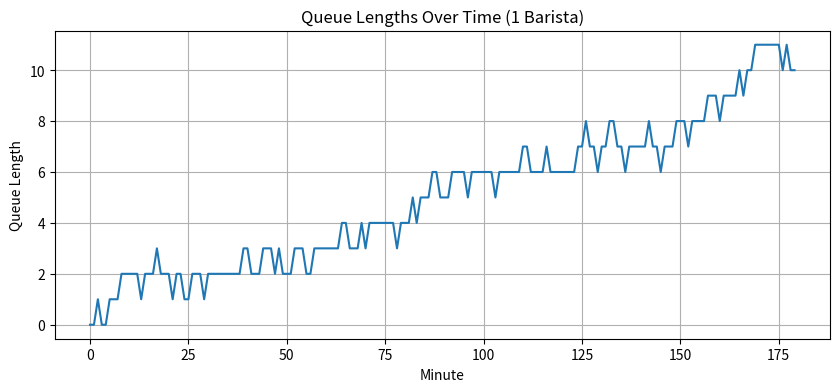
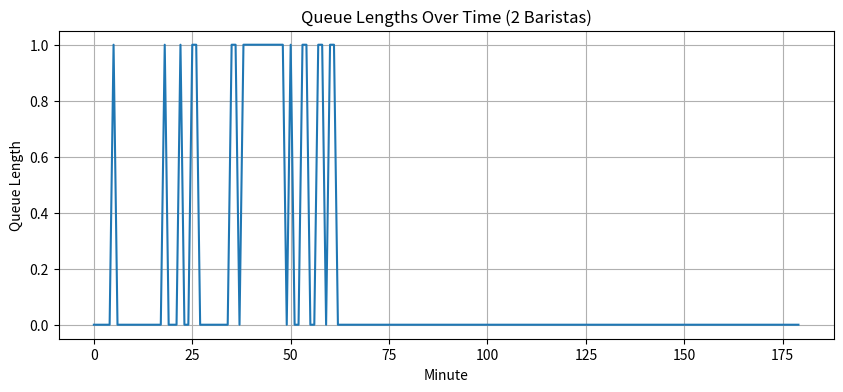
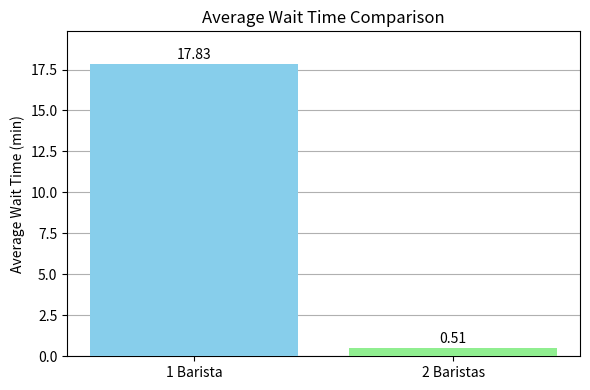
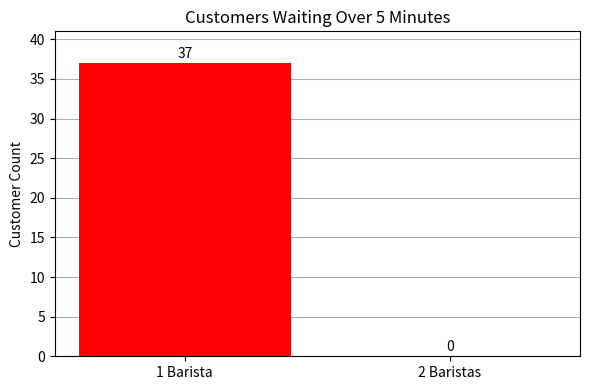

Write the Python code that produced these figures, in order.
#Joseph Chio's Coffee Shop Simulation Personal Project

import random
import matplotlib.pyplot as plt

#Part 1 (Warmup Idea): Timeline and Customer Arrivals
#min-by-min simulation loop (0 to 179)
#simulate random customer arrivals every 2-5 mins
#track each arrival time in a list (the queue)

#create a list to show each list in a 3-hour timeframe
#timeline = list(range(180)) #run simulation for each min
# arrival_times = [] #empty list to later store the min of customer's arrival
# next_arrival = 0 #min next customer is expected to arrive

# #loop through time and simulate arrivals
# for min in timeline:
#     if min >= next_arrival:
#         arrival_times.append(min) #customer arrives
#         next_arrival = min + random.randint(2,5) #schedule next arrival

# #verify appended list
# print("Customer Arrival Times:")
# print(arrival_times)
# print("Total Customers:", len(arrival_times))

# #graph to visualize arrivals over time
# plt.scatter(arrival_times, [1]*len(arrival_times), marker='o')
# plt.title("Customer Arrivals Over 180 mins")
# plt.xlabel("min")
# plt.yticks([])
# plt.show()

#Part 2 (Actual Simulation): Simulate One Barista

#Part 2A:
#first barista introduced
#each customer has a wait time (service started minus arrival)
#each service takes 2-7 mins
#track customers served, wait times, remaining time for barista, and queue behavior

#Part 2B:
#track and graph queue lengths at every minute

timeline = list(range(180))
queue = []
queue_lengths = []
served_customers = []
wait_times = []
event_log = []
barista = {
    "busy": False,
    "remaining_time": 0,
    "current_customer": None,
}

next_arrival = 0
customer_id = 1  #name each customer for final event log

for min in timeline:
    #arrivals
    if min >= next_arrival:
        name = f"Customer {customer_id}"
        customer = {"name": name, "arrival_time": min}
        queue.append(customer)
        event_log.append(f"{min:03}: {name} arrived.")
        next_arrival = min + random.randint(2, 5)
        customer_id += 1
    #barista is busy so initiate countdown
    if barista["busy"]:
        barista["remaining_time"] -= 1
        if barista["remaining_time"] == 0:
            finished = barista["current_customer"]
            served_customers.append(finished)
            event_log.append(
                f"{min:03}: {finished['name']} finished service (waited {finished['wait_time']} min, served {finished['service_time']} min)."
            )
            barista["busy"] = False
            barista["current_customer"] = None
    #barista is free so serve next customer
    if not barista["busy"] and queue:
        next_customer = queue.pop(0)
        wait = min - next_customer["arrival_time"]
        service_time = random.randint(2, 7)
        #store customer transaction details
        barista["busy"] = True
        barista["remaining_time"] = service_time
        barista["current_customer"] = {
            "name": next_customer["name"],
            "arrival_time": next_customer["arrival_time"],
            "start_service": min,
            "wait_time": wait,
            "service_time": service_time,
        }
        wait_times.append(wait)
        event_log.append(
            f"{min:03}: {next_customer['name']} started service (waited {wait} min, will take {service_time} min)."
        )
    queue_lengths.append(len(queue))
event_log.append("180: Simulation ended.")
#after simulation ends, check who’s still in the queue

#prevent unlikely zero division error
if wait_times:
    avg_wait = round(sum(wait_times) / len(wait_times), 2)
else:
    avg_wait = 0

#queue analysis and output simulation summary
average_queue = round(sum(queue_lengths) / len(queue_lengths), 2)
max_queue = max(queue_lengths)

print("1 Barista Simulation Complete!")
print("\nSummary:")
print("Total customers served:", len(served_customers))
print("Average wait time:", avg_wait)
print("Longest wait time:", max(wait_times))
print("Customers who waited more than 5 minutes:", len([w for w in wait_times if w > 5]))
if queue:
    print(f"\n{len(queue)} customers left in queue:")
    for c in queue:
        print(f"- {c['name']} (arrived at minute {c['arrival_time']})")
    event_log.append(f"{180:03}: {len(queue)} customer(s) still in line at closing.")
else:
    print("\nNo customers left in queue!")

#graph to visualize queue lengths over time
plt.figure(figsize=(10, 4))
plt.plot(timeline, queue_lengths, label="Queue Lengths")
plt.xlabel("Minute")
plt.ylabel("Queue Length")
plt.title("Queue Lengths Over Time (1 Barista)")
plt.grid(True)
plt.show()

print("\nQueue Stats:")
print("Average queue length:", average_queue)
print("Max queue length:", max_queue)

#store first simulation results
avg_wait_1 = avg_wait
over5_1 = len([w for w in wait_times if w > 5])

#write full event log to txt file
with open("full_coffee_shop_log.txt", "w") as file:
    for entry in event_log:
        file.write(entry + "\n")

#Part 3: Simulate Two Baristas
#second barista introduced
#simulate rush hour (first sixty minutes)
#compare statistical outcomes in bar charts

timeline = list(range(180))
queue = []
queue_lengths = []
served_customers = []
wait_times = []
event_log = []
baristas = [
    {"busy": False, "remaining_time": 0, "current_customer": None},
    {"busy": False, "remaining_time": 0, "current_customer": None}
]

next_arrival = 0
customer_id = 1  #name each customer for final event log

for min in timeline:
    if min >= next_arrival:
        name = f"Customer {customer_id}"
        customer = {"name": name, "arrival_time": min}
        queue.append(customer)
        event_log.append(f"{min:03}: {name} arrived.")
        #rush hour: 0–59 mins (faster arrivals)
        if min < 60:
            next_arrival = min + random.randint(2, 3)
        else:
            next_arrival = min + random.randint(4, 6)
        customer_id += 1
    #update service timers
    for b in baristas:
        if b["busy"]:
            b["remaining_time"] -= 1
            if b["remaining_time"] == 0:
                finished = b["current_customer"]
                served_customers.append(finished)
                event_log.append(
                    f"{min:03}: {finished['name']} finished service (waited {finished['wait_time']} min, served {finished['service_time']} min)."
                )
                b["busy"] = False
                b["current_customer"] = None
    #assign free baristas to next customer
    for b in baristas:
        if not b["busy"] and queue:
            next_customer = queue.pop(0)
            wait = min - next_customer["arrival_time"]
            service_time = random.randint(2, 7)
            b["busy"] = True
            b["remaining_time"] = service_time
            b["current_customer"] = {
                "name": next_customer["name"],
                "arrival_time": next_customer["arrival_time"],
                "start_service": min,
                "wait_time": wait,
                "service_time": service_time,
            }
            wait_times.append(wait)
            event_log.append(
                f"{min:03}: {next_customer['name']} started service (waited {wait} min, will take {service_time} min)."
            )
    queue_lengths.append(len(queue))
event_log.append("180: Simulation ended.")
#after simulation ends, check who’s still in the queue

#prevent unlikely zero division error
if wait_times:
    avg_wait = round(sum(wait_times) / len(wait_times), 2)
else:
    avg_wait = 0

#queue analysis and output simulation summary
average_queue = round(sum(queue_lengths) / len(queue_lengths), 2)
max_queue = max(queue_lengths)

print("\n2 Baristas Simulation Complete!")
print("\nSummary:")
print("Total customers served:", len(served_customers))
print("Average wait time:", avg_wait)
print("Longest wait time:", max(wait_times))
print("Customers who waited more than 5 minutes:", len([w for w in wait_times if w > 5]))
if queue:
    print(f"\n{len(queue)} customers left in queue:")
    for c in queue:
        print(f"- {c['name']} (arrived at minute {c['arrival_time']})")
    event_log.append(f"{180:03}: {len(queue)} customer(s) still in line at closing.")
else:
    print("\nNo customers left in queue!")

#graph to visualize queue lengths over time
plt.figure(figsize=(10, 4))
plt.plot(timeline, queue_lengths, label="Queue Lengths")
plt.xlabel("Minute")
plt.ylabel("Queue Length")
plt.title("Queue Lengths Over Time (2 Baristas)")
plt.grid(True)
plt.show()

print("\nQueue Stats:")
print("Average queue length:", average_queue)
print("Max queue length:", max_queue)

#store second simulation results
avg_wait_2 = avg_wait
over5_2 = len([w for w in wait_times if w > 5])

#write full event log to second txt file
with open("full_coffee_shop_log_2baristas.txt", "w") as file:
    for entry in event_log:
        file.write(entry + "\n")

#bar charts comparison: 1 vs 2 baristas
labels = ['1 Barista', '2 Baristas']
avg_waits = [avg_wait_1, avg_wait_2]
over_5_counts = [over5_1, over5_2]

#plot average wait time
plt.figure(figsize=(6, 4))
bars = plt.bar(labels, avg_waits, color=['skyblue', 'lightgreen'], zorder=3)
#annotate bar with the exact value
for bar, val in zip(bars, avg_waits):
    plt.text(bar.get_x() + bar.get_width()/2, val + 0.1, f"{val:.2f}", ha='center', va='bottom')
plt.title("Average Wait Time Comparison")
plt.ylabel("Average Wait Time (min)")
plt.ylim(0, max(avg_waits) + 2 if max(avg_waits) >= 3 else 3)  #always show at least up to 3
plt.grid(True, axis='y', zorder=0)
plt.tight_layout()
plt.show()

#plot customers who waited more than five minutes
plt.figure(figsize=(6, 4))
bars = plt.bar(labels, over_5_counts, color=['red', 'orange'], zorder=3)
for bar, val in zip(bars, over_5_counts):
    plt.text(bar.get_x() + bar.get_width()/2, val + 0.3, str(val), ha='center', va='bottom')
plt.title("Customers Waiting Over 5 Minutes")
plt.ylabel("Customer Count")
plt.ylim(0, max(over_5_counts) + 4) #+4 for extra label padding
plt.grid(True, axis='y', zorder=0)
plt.tight_layout()
plt.show()
